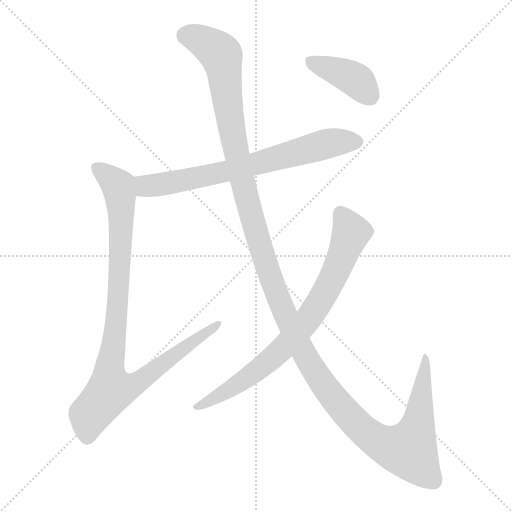
t = 0.00 s
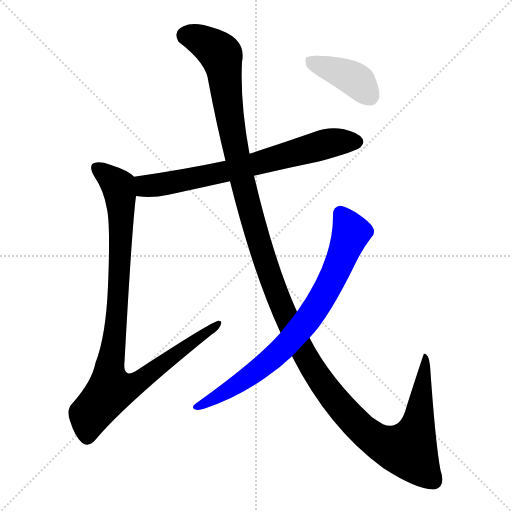
t = 4.19 s
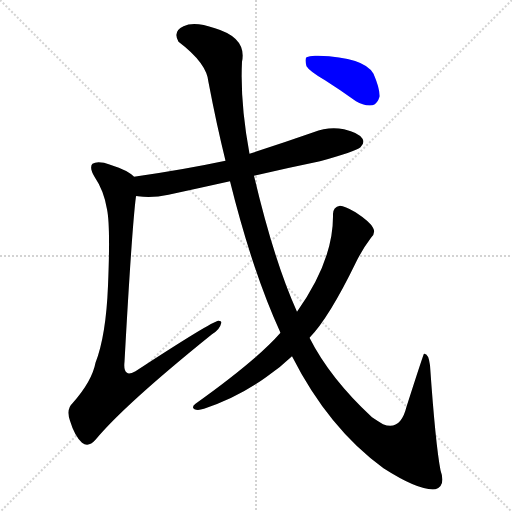
t = 4.39 s
t = 4.59 s: frame unchanged from t = 4.39 s, image omitted
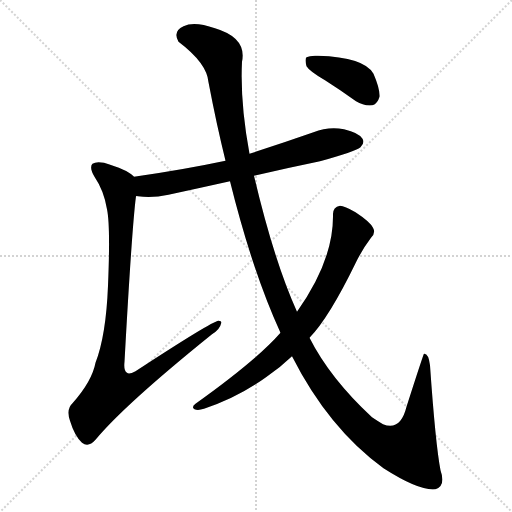
t = 4.79 s
t = 5.62 s: frame unchanged from t = 4.79 s, image omitted

The animated SVG that drew these frames (rendered in a browser with its animation timeline set to each time). Animation: 5 CSS @keyframes rules; one cycle of 5.62 s.

<svg version="1.1" viewBox="0 0 1024 1024" xmlns="http://www.w3.org/2000/svg">
  <g stroke="lightgray" stroke-dasharray="1,1" stroke-width="1" transform="scale(4, 4)">
    <line x1="0" y1="0" x2="256" y2="256"></line>
    <line x1="256" y1="0" x2="0" y2="256"></line>
    <line x1="128" y1="0" x2="128" y2="256"></line>
    <line x1="0" y1="128" x2="256" y2="128"></line>
  </g>
<g transform="scale(1, -1) translate(0, -900)">
   <style type="text/css">
    @keyframes keyframes0 {
      from {
       stroke: blue;
       stroke-dashoffset: 711;
       stroke-width: 128;
       }
       70% {
       animation-timing-function: step-end;
       stroke: blue;
       stroke-dashoffset: 0;
       stroke-width: 128;
       }
       to {
       stroke: black;
       stroke-width: 1024;
       }
       }
       #make-me-a-hanzi-animation-0 {
         animation: keyframes0 0.828613s both;
         animation-delay: 0.000000s;
         animation-timing-function: linear;
       }
    @keyframes keyframes1 {
      from {
       stroke: blue;
       stroke-dashoffset: 980;
       stroke-width: 128;
       }
       76% {
       animation-timing-function: step-end;
       stroke: blue;
       stroke-dashoffset: 0;
       stroke-width: 128;
       }
       to {
       stroke: black;
       stroke-width: 1024;
       }
       }
       #make-me-a-hanzi-animation-1 {
         animation: keyframes1 1.047526s both;
         animation-delay: 0.828613s;
         animation-timing-function: linear;
       }
    @keyframes keyframes2 {
      from {
       stroke: blue;
       stroke-dashoffset: 1449;
       stroke-width: 128;
       }
       83% {
       animation-timing-function: step-end;
       stroke: blue;
       stroke-dashoffset: 0;
       stroke-width: 128;
       }
       to {
       stroke: black;
       stroke-width: 1024;
       }
       }
       #make-me-a-hanzi-animation-2 {
         animation: keyframes2 1.429199s both;
         animation-delay: 1.876139s;
         animation-timing-function: linear;
       }
    @keyframes keyframes3 {
      from {
       stroke: blue;
       stroke-dashoffset: 780;
       stroke-width: 128;
       }
       72% {
       animation-timing-function: step-end;
       stroke: blue;
       stroke-dashoffset: 0;
       stroke-width: 128;
       }
       to {
       stroke: black;
       stroke-width: 1024;
       }
       }
       #make-me-a-hanzi-animation-3 {
         animation: keyframes3 0.884766s both;
         animation-delay: 3.305339s;
         animation-timing-function: linear;
       }
    @keyframes keyframes4 {
      from {
       stroke: blue;
       stroke-dashoffset: 399;
       stroke-width: 128;
       }
       56% {
       animation-timing-function: step-end;
       stroke: blue;
       stroke-dashoffset: 0;
       stroke-width: 128;
       }
       to {
       stroke: black;
       stroke-width: 1024;
       }
       }
       #make-me-a-hanzi-animation-4 {
         animation: keyframes4 0.574707s both;
         animation-delay: 4.190104s;
         animation-timing-function: linear;
       }
</style>
<path d="M 508.0 548.5 Q 572.0 563.5 640.0 577.5 Q 710.0 596.5 721.0 605.5 Q 730.0 614.5 725.0 622.5 Q 718.0 634.5 688.0 641.5 Q 657.0 647.5 627.0 635.5 Q 564.0 613.5 499.0 592.5 L 451.0 578.5 Q 366.0 560.5 268.0 546.5 C 238.0 542.5 242.0 509.5 272.0 507.5 Q 273.0 508.5 276.0 507.5 Q 304.0 503.5 337.0 510.5 Q 397.0 523.5 460.0 537.5 L 508.0 548.5 Z" fill="lightgray"></path> 
<path d="M 268.0 546.5 L 266.0 548.5 Q 254.0 560.5 208.0 574.5 Q 192.0 577.5 185.0 572.5 Q 178.0 565.5 189.0 546.5 Q 208.0 518.5 214.0 481.5 Q 221.0 448.5 216.0 328.5 Q 212.0 228.5 191.0 174.5 Q 184.0 137.5 145.0 93.5 Q 132.0 81.5 140.0 58.5 Q 149.0 28.5 164.0 14.5 Q 177.0 4.5 191.0 20.5 Q 249.0 90.5 424.0 231.5 Q 440.0 241.5 442.0 252.5 Q 445.0 258.5 437.0 258.5 Q 424.0 257.5 271.0 157.5 Q 258.0 150.5 254.0 154.5 Q 247.0 158.5 249.0 176.5 Q 264.0 447.5 272.0 507.5 C 275.0 537.5 276.0 541.5 268.0 546.5 Z" fill="lightgray"></path> 
<path d="M 584.0 187.5 Q 657.0 43.5 767.0 -36.5 Q 839.0 -82.5 871.0 -78.5 Q 892.0 -71.5 881.0 -40.5 Q 871.0 11.5 860.0 169.5 Q 857.0 193.5 848.0 192.5 Q 847.0 192.5 813.0 86.5 Q 801.0 37.5 766.0 51.5 Q 756.0 57.5 744.0 65.5 Q 660.0 143.5 619.0 224.5 L 594.0 276.5 Q 548.0 378.5 508.0 548.5 L 499.0 592.5 Q 480.0 694.5 484.0 776.5 Q 494.0 824.5 430.0 843.5 Q 388.0 858.5 367.0 847.5 Q 345.0 837.5 357.0 816.5 Q 414.0 773.5 417.0 735.5 Q 433.0 651.5 451.0 578.5 L 460.0 537.5 Q 505.0 356.5 561.0 234.5 L 584.0 187.5 Z" fill="lightgray"></path> 
<path d="M 561.0 234.5 Q 513.0 179.5 391.0 92.5 Q 382.0 85.5 389.0 81.5 Q 396.0 78.5 408.0 82.5 Q 475.0 104.5 532.0 145.5 Q 560.0 164.5 584.0 187.5 L 619.0 224.5 Q 658.0 264.5 711.0 373.5 Q 724.0 400.5 742.0 424.5 Q 752.0 434.5 746.0 444.5 Q 740.0 456.5 711.0 475.5 Q 689.0 488.5 680.0 488.5 Q 665.0 485.5 666.0 469.5 Q 667.0 379.5 594.0 276.5 L 561.0 234.5 Z" fill="lightgray"></path> 
<path d="M 650.0 739.5 Q 680.0 720.5 712.0 697.5 Q 728.0 687.5 745.0 689.5 Q 755.0 692.5 759.0 706.5 Q 760.0 722.5 747.0 752.5 Q 729.0 785.5 636.0 788.5 Q 620.0 789.5 613.0 785.5 Q 609.0 781.5 613.0 767.5 Q 619.0 757.5 650.0 739.5 Z" fill="lightgray"></path> 
      <clipPath id="make-me-a-hanzi-clip-0">
      <path d="M 508.0 548.5 Q 572.0 563.5 640.0 577.5 Q 710.0 596.5 721.0 605.5 Q 730.0 614.5 725.0 622.5 Q 718.0 634.5 688.0 641.5 Q 657.0 647.5 627.0 635.5 Q 564.0 613.5 499.0 592.5 L 451.0 578.5 Q 366.0 560.5 268.0 546.5 C 238.0 542.5 242.0 509.5 272.0 507.5 Q 273.0 508.5 276.0 507.5 Q 304.0 503.5 337.0 510.5 Q 397.0 523.5 460.0 537.5 L 508.0 548.5 Z" fill="lightgray"></path>
      </clipPath>
      <path clip-path="url(#make-me-a-hanzi-clip-0)" d="M 274.0 514.5 L 291.0 528.5 L 432.0 552.5 L 655.0 612.5 L 714.0 616.5 " fill="none" id="make-me-a-hanzi-animation-0" stroke-dasharray="583 1166" stroke-linecap="round"></path>

      <clipPath id="make-me-a-hanzi-clip-1">
      <path d="M 268.0 546.5 L 266.0 548.5 Q 254.0 560.5 208.0 574.5 Q 192.0 577.5 185.0 572.5 Q 178.0 565.5 189.0 546.5 Q 208.0 518.5 214.0 481.5 Q 221.0 448.5 216.0 328.5 Q 212.0 228.5 191.0 174.5 Q 184.0 137.5 145.0 93.5 Q 132.0 81.5 140.0 58.5 Q 149.0 28.5 164.0 14.5 Q 177.0 4.5 191.0 20.5 Q 249.0 90.5 424.0 231.5 Q 440.0 241.5 442.0 252.5 Q 445.0 258.5 437.0 258.5 Q 424.0 257.5 271.0 157.5 Q 258.0 150.5 254.0 154.5 Q 247.0 158.5 249.0 176.5 Q 264.0 447.5 272.0 507.5 C 275.0 537.5 276.0 541.5 268.0 546.5 Z" fill="lightgray"></path>
      </clipPath>
      <path clip-path="url(#make-me-a-hanzi-clip-1)" d="M 192.0 565.5 L 236.0 528.5 L 241.0 501.5 L 237.0 305.5 L 219.0 160.5 L 221.0 120.5 L 269.0 130.5 L 437.0 253.5 " fill="none" id="make-me-a-hanzi-animation-1" stroke-dasharray="852 1704" stroke-linecap="round"></path>

      <clipPath id="make-me-a-hanzi-clip-2">
      <path d="M 584.0 187.5 Q 657.0 43.5 767.0 -36.5 Q 839.0 -82.5 871.0 -78.5 Q 892.0 -71.5 881.0 -40.5 Q 871.0 11.5 860.0 169.5 Q 857.0 193.5 848.0 192.5 Q 847.0 192.5 813.0 86.5 Q 801.0 37.5 766.0 51.5 Q 756.0 57.5 744.0 65.5 Q 660.0 143.5 619.0 224.5 L 594.0 276.5 Q 548.0 378.5 508.0 548.5 L 499.0 592.5 Q 480.0 694.5 484.0 776.5 Q 494.0 824.5 430.0 843.5 Q 388.0 858.5 367.0 847.5 Q 345.0 837.5 357.0 816.5 Q 414.0 773.5 417.0 735.5 Q 433.0 651.5 451.0 578.5 L 460.0 537.5 Q 505.0 356.5 561.0 234.5 L 584.0 187.5 Z" fill="lightgray"></path>
      </clipPath>
      <path clip-path="url(#make-me-a-hanzi-clip-2)" d="M 372.0 828.5 L 411.0 815.5 L 442.0 789.5 L 470.0 604.5 L 517.0 416.5 L 552.0 314.5 L 596.0 215.5 L 670.0 100.5 L 708.0 56.5 L 750.0 20.5 L 788.0 3.5 L 817.0 0.5 L 834.0 42.5 L 852.0 189.5 " fill="none" id="make-me-a-hanzi-animation-2" stroke-dasharray="1321 2642" stroke-linecap="round"></path>

      <clipPath id="make-me-a-hanzi-clip-3">
      <path d="M 561.0 234.5 Q 513.0 179.5 391.0 92.5 Q 382.0 85.5 389.0 81.5 Q 396.0 78.5 408.0 82.5 Q 475.0 104.5 532.0 145.5 Q 560.0 164.5 584.0 187.5 L 619.0 224.5 Q 658.0 264.5 711.0 373.5 Q 724.0 400.5 742.0 424.5 Q 752.0 434.5 746.0 444.5 Q 740.0 456.5 711.0 475.5 Q 689.0 488.5 680.0 488.5 Q 665.0 485.5 666.0 469.5 Q 667.0 379.5 594.0 276.5 L 561.0 234.5 Z" fill="lightgray"></path>
      </clipPath>
      <path clip-path="url(#make-me-a-hanzi-clip-3)" d="M 681.0 473.5 L 702.0 434.5 L 673.0 357.5 L 617.0 262.5 L 580.0 217.5 L 525.0 167.5 L 465.0 124.5 L 394.0 86.5 " fill="none" id="make-me-a-hanzi-animation-3" stroke-dasharray="652 1304" stroke-linecap="round"></path>

      <clipPath id="make-me-a-hanzi-clip-4">
      <path d="M 650.0 739.5 Q 680.0 720.5 712.0 697.5 Q 728.0 687.5 745.0 689.5 Q 755.0 692.5 759.0 706.5 Q 760.0 722.5 747.0 752.5 Q 729.0 785.5 636.0 788.5 Q 620.0 789.5 613.0 785.5 Q 609.0 781.5 613.0 767.5 Q 619.0 757.5 650.0 739.5 Z" fill="lightgray"></path>
      </clipPath>
      <path clip-path="url(#make-me-a-hanzi-clip-4)" d="M 620.0 779.5 L 704.0 744.5 L 717.0 736.5 L 739.0 706.5 " fill="none" id="make-me-a-hanzi-animation-4" stroke-dasharray="271 542" stroke-linecap="round"></path>

</g>
</svg>
